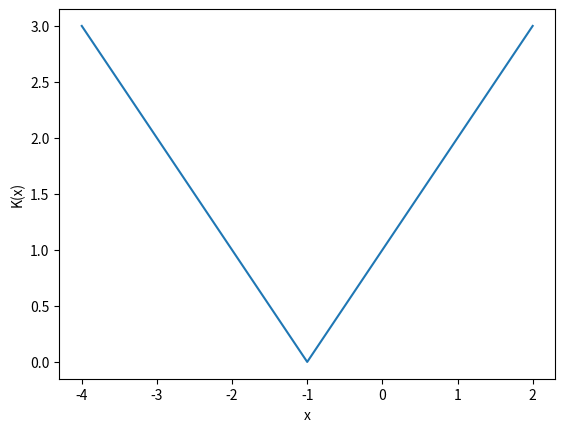

Here is the Python script that generated this plot:
# -*- coding: utf-8 -*-
"""
Created on Tue Dec 15 17:11:45 2020

SEP FS20 Aufgabe 2

[redacted]
"""

# a)
import numpy as np
import matplotlib.pyplot as plt


def f(x):
    return x * np.exp(x)


def df(x):
    return np.exp(x) * (x + 1)


def K(x):
    return np.abs(x) * np.abs(df(x)) / np.abs(f(x))


# K = abs(x + 1)
x = np.arange(-4, 2.05, 0.05)
plt.plot(x, K(x), "-"), plt.xlabel("x"), plt.ylabel("K(x)")

# b)
"""
Gut konditioniertes Problem fuer K <= 1        

Forderung: |x+1| <= 1    

Fuer x > -1: 
  Forderung: 1 + x <= 1 
    => x <= 0                                  2P
Fuer x < -1:
  Forderung: -(1+x) <= 1
    => -1-x <= 1
    => -x <= 2
    => x >= -2                                 2P
    
Gute Konditionierung fuer -2 <= x <= 0         1P

"""
